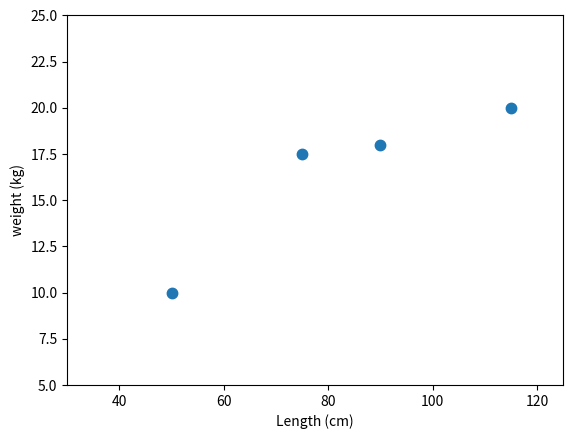

The matplotlib source for this figure:
#%matplotlib inline

# Import numpy and matplotlib for some quick examples
import numpy as np
import matplotlib.pyplot as plt

# some data
lengths = [75, 50, 90, 115] # cm's
weights = [17.5, 10, 18, 20] # kg's

# Plot the data: Always visualize your data!
fig, ax = plt.subplots()
ax.plot(lengths, weights, '.', ms=15)
ax.set(xlabel='Length (cm)', ylabel='weight (kg)', xlim=[30,125], ylim=[5,25]);
fig
